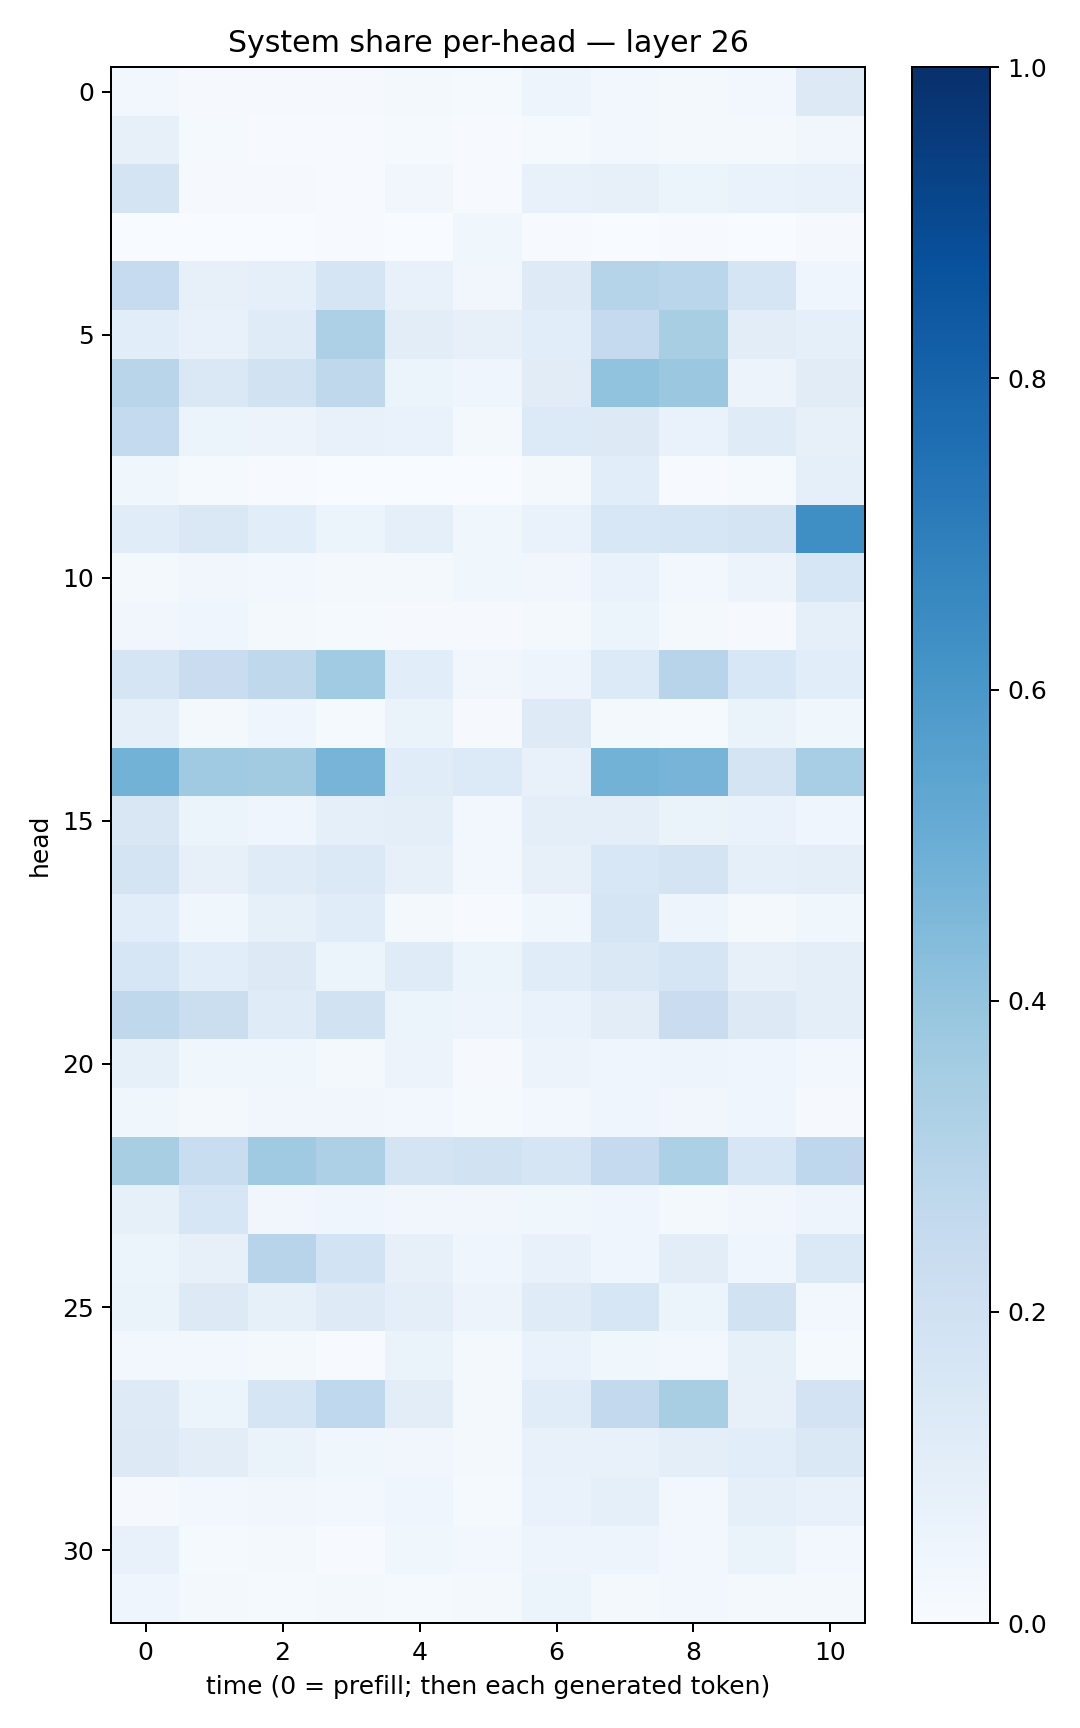

Data behind this chart, as committed beside it:
0.02422614, 0.010276593, 0.010618941, 0.008542658, 0.016594874, 0.012889013, 0.047960833, 0.02580017, 0.016337976, 0.028910873, 0.12685001
0.08075, 0.01506, 0.007571, 0.007806, 0.01442, 0.007012, 0.0132, 0.02513, 0.02325, 0.01786, 0.03331
0.1792, 0.008264, 0.01092, 0.004683, 0.0339, 0.00644, 0.07466, 0.07946, 0.05374, 0.06974, 0.07032
0.003452, 0.001887, 0.002237, 0.004892, 0.002861, 0.03676, 0.006947, 0.001283, 0.004591, 0.00233, 0.009049
0.2473, 0.08012, 0.09176, 0.1641, 0.0766, 0.03385, 0.1247, 0.2997, 0.2875, 0.1685, 0.04628
0.1082, 0.07313, 0.119, 0.3261, 0.1046, 0.08155, 0.109, 0.2517, 0.3431, 0.1024, 0.0891
0.2897, 0.1428, 0.1924, 0.2717, 0.05401, 0.04486, 0.1131, 0.4047, 0.3812, 0.05792, 0.1108
0.2547, 0.06104, 0.05766, 0.07792, 0.06877, 0.01982, 0.1336, 0.1271, 0.06713, 0.1183, 0.07843
0.03567, 0.0154, 0.004764, 0.003748, 0.003312, 0.002718, 0.02189, 0.1065, 0.006514, 0.01313, 0.0923
0.115, 0.1464, 0.1078, 0.0587, 0.09353, 0.03807, 0.06839, 0.1553, 0.1595, 0.1726, 0.6335
0.02071, 0.0313, 0.02995, 0.0188, 0.01695, 0.03569, 0.03252, 0.068, 0.02928, 0.0571, 0.1579
0.03149, 0.04456, 0.01825, 0.01226, 0.0112, 0.008065, 0.02099, 0.05446, 0.01935, 0.01158, 0.09075
0.1686, 0.2276, 0.2707, 0.3648, 0.109, 0.0319, 0.05015, 0.1366, 0.2939, 0.1548, 0.1074
0.08841, 0.0234, 0.04073, 0.01524, 0.06424, 0.01137, 0.1211, 0.02314, 0.01554, 0.06272, 0.03649
0.4793, 0.3691, 0.3624, 0.4688, 0.1154, 0.1363, 0.07601, 0.4768, 0.4722, 0.1747, 0.3443
0.1516, 0.05333, 0.04252, 0.09347, 0.09842, 0.02843, 0.09663, 0.09698, 0.06637, 0.06702, 0.04119
0.1737, 0.07982, 0.1182, 0.1382, 0.08027, 0.02694, 0.08125, 0.1547, 0.1779, 0.09133, 0.09936
0.1059, 0.0384, 0.08314, 0.1149, 0.0157, 0.007395, 0.03615, 0.166, 0.048, 0.01781, 0.03659
0.1632, 0.1056, 0.1255, 0.05931, 0.119, 0.05216, 0.1165, 0.141, 0.1693, 0.08, 0.101
0.2724, 0.2243, 0.1176, 0.1924, 0.05325, 0.04926, 0.06781, 0.1038, 0.2269, 0.1284, 0.1015
0.084, 0.03788, 0.03778, 0.01907, 0.05726, 0.0106, 0.05765, 0.0443, 0.04852, 0.04318, 0.03053
0.03786, 0.01618, 0.03186, 0.03288, 0.02677, 0.01308, 0.02485, 0.04042, 0.03257, 0.04067, 0.01109
0.3413, 0.2308, 0.3682, 0.3274, 0.1725, 0.1908, 0.1715, 0.2534, 0.329, 0.159, 0.275
0.08364, 0.1567, 0.03459, 0.0411, 0.03508, 0.0324, 0.03726, 0.0422, 0.02005, 0.03421, 0.04749
0.05365, 0.08031, 0.2935, 0.1871, 0.08022, 0.04037, 0.0742, 0.04224, 0.1031, 0.0415, 0.1374
0.06536, 0.1287, 0.08434, 0.1212, 0.1015, 0.05799, 0.1192, 0.1636, 0.05393, 0.1949, 0.02936
0.03046, 0.02875, 0.01701, 0.006893, 0.06459, 0.0159, 0.06981, 0.0366, 0.02418, 0.08587, 0.01411
0.1213, 0.05136, 0.1691, 0.2691, 0.1045, 0.01702, 0.1148, 0.2614, 0.3413, 0.08028, 0.1825
0.1295, 0.1045, 0.06584, 0.03829, 0.0323, 0.01989, 0.07381, 0.07741, 0.09593, 0.106, 0.1429
0.01154, 0.02568, 0.03164, 0.02765, 0.04193, 0.01483, 0.06823, 0.08788, 0.02516, 0.09264, 0.07188
0.07233, 0.01357, 0.0197, 0.007699, 0.03534, 0.02347, 0.04786, 0.05058, 0.03111, 0.06353, 0.02781
0.04673, 0.02156, 0.01381, 0.0187, 0.01521, 0.01918, 0.05188, 0.02144, 0.02704, 0.02136, 0.01793
